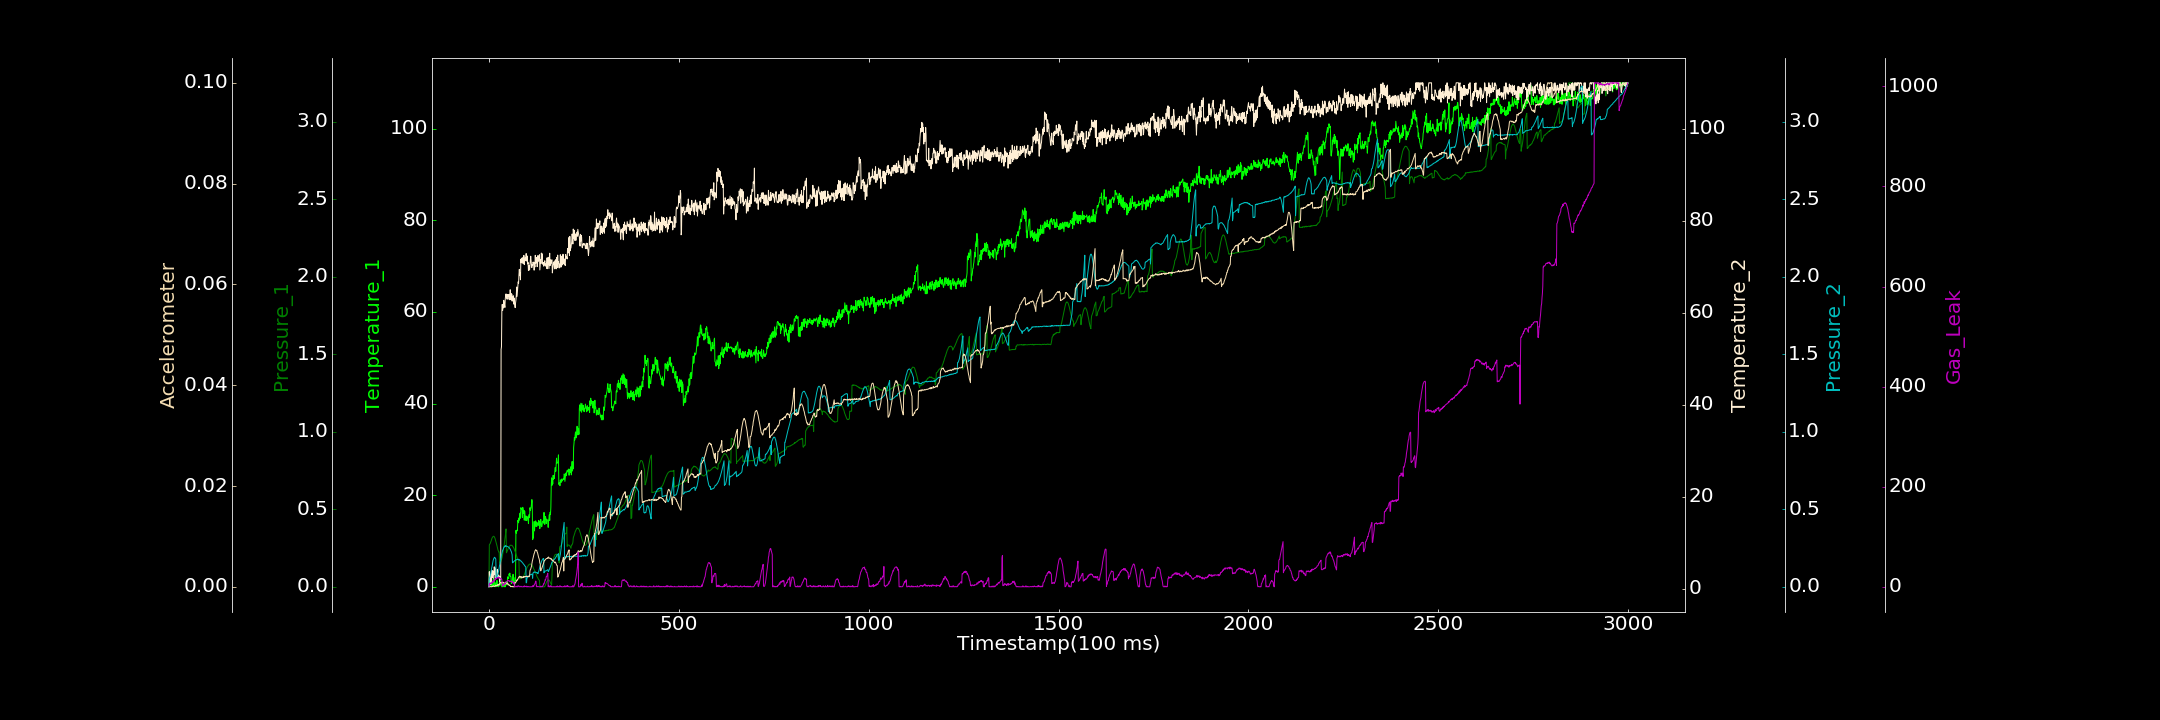

Source data for this figure (header and first rows):
0.000000000, 0.000000000, 0.000000000, 0.395800793, 0.000000000, 0.000033359, 0.000000000
1, 0.000000000, 0.2698, 3.693, 0.05547, 0.00007404, 6.143
2, 0.000000000, 0.2752, 1.477, 0.05844, 0.00008844, 5.322
3, 0.04389, 0.2766, 3.083, 0.06801, 0.0001057, 6.364
4, 0.76, 0.2847, 2.802, 0.07847, 0.000000000, 7.979
5, 1.362, 0.2909, 0.8976, 0.08783, 0.00001428, 6.019
6, 2.03, 0.297, 2.264, 0.1039, 0.00003606, 7.306
7, 0.000000000, 0.3063, 1.892, 0.1191, 0.0000114, 6.566
8, 0.06307, 0.3137, 3.964, 0.1304, 0.000000000, 8.805
9, 0.6502, 0.317, 2.433, 0.1454, 0.00009322, 8.306
10, 0.4044, 0.3206, 3.353, 0.1564, 0.000143, 10.1
11, 0.1234, 0.3253, 3.83, 0.1693, 0.00007627, 12.44
12, 1.988, 0.3253, 3.104, 0.1769, 0.0001899, 9.089
13, 0.1546, 0.3256, 2.207, 0.1845, 0.000176, 11.25
14, 0.7334, 0.3224, 4.736, 0.1881, 0.0001186, 11.94
15, 1.144, 0.318, 3.149, 0.1906, 0.00006923, 14.42
16, 0.000000000, 0.3123, 4.558, 0.1855, 0.0001306, 13.42
17, 0.6957, 0.3035, 3.463, 0.1847, 0.000128, 15.88
18, 0.6516, 0.2944, 2.21, 0.1785, 0.0003221, 17.04
19, 0.9217, 0.2838, 2.269, 0.05625, 0.0002984, 15.89
20, 0.09564, 0.275, 2.622, 0.05746, 0.0002129, 16.26
21, 1.386, 0.266, 2.664, 0.0652, 0.0002534, 18.19
22, 0.4087, 0.2547, 4.198, 0.06924, 0.0001499, 18.42
23, 0.204, 0.2427, 2.416, 0.07595, 0.0004487, 17.73
24, 0.3461, 0.2352, 2.918, 0.08662, 0.0004596, 18.7
25, 0.000000000, 0.2312, 2.841, 0.09873, 0.0003296, 19.01
26, 0.0727, 0.2241, 2.969, 0.1079, 0.0003755, 17.55
27, 0.723, 0.2243, 2.548, 0.1244, 0.0003289, 18.62
28, 0.8481, 0.1523, 1.579, 0.1391, 0.0007664, 18.29
29, 1.508, 0.1516, 2.566, 0.1491, 0.0007997, 16.5
30, 0.3746, 0.1581, 2.624, 0.1662, 0.0008564, 17.17
31, 0.728, 0.1599, 2.057, 0.1789, 0.0008798, 16.85
32, 0.4625, 0.1669, 52, 0.1886, 0.0006524, 15.07
33, 0.5055, 0.1744, 52.59, 0.2052, 0.0008149, 15.4
34, 0.000000000, 0.1829, 60.42, 0.2144, 0.0009055, 14.52
35, 0.000000000, 0.1924, 61.82, 0.2249, 0.0009463, 1.864
36, 0.7378, 0.2065, 60.5, 0.2345, 0.0008041, 1.377
37, 0.000000000, 0.2217, 61.77, 0.2389, 0.0009193, 3.713
38, 0.6477, 0.2372, 61.04, 0.2468, 0.0008084, 2.134
39, 0.556, 0.2522, 62.69, 0.2529, 0.0008409, 4.404
40, 0.2704, 0.2674, 61.77, 0.2578, 0.0007176, 5.742
41, 0.000000000, 0.2902, 61.68, 0.2572, 0.0007125, 5.274
42, 0.5569, 0.3093, 61.15, 0.2636, 0.0004915, 7.18
43, 0.000000000, 0.3275, 63.06, 0.2649, 0.0008018, 5.434
44, 0.2718, 0.3519, 63.67, 0.2609, 0.0009281, 7.617
45, 0.9058, 0.3735, 64.09, 0.2643, 0.0007379, 9.01
46, 1.138, 0.2194, 63.48, 0.2623, 0.0005756, 9.972
47, 1.153, 0.2236, 63.14, 0.2614, 0.000708, 10.16
48, 0.4148, 0.2299, 62.92, 0.2599, 0.0007974, 10.67
49, 2.17, 0.2371, 63.95, 0.2603, 0.0005685, 12.51
50, 1.878, 0.2421, 63.5, 0.2577, 0.0005165, 13.01
51, 1.932, 0.2468, 63.75, 0.2572, 0.0005748, 12.34
52, 1.772, 0.2537, 63.93, 0.2545, 0.0003343, 12.4
53, 2.829, 0.2573, 62.92, 0.253, 0.0003402, 11.24
54, 2.57, 0.2601, 64.01, 0.25, 0.0002784, 10.31
55, 2.997, 0.2653, 62.81, 0.2466, 0.0003494, 12.04
56, 2.275, 0.2672, 65, 0.2424, 0.0001825, 11.19
57, 2.295, 0.2687, 62.96, 0.2373, 0.00002095, 10.5
58, 2.177, 0.2674, 64.17, 0.2308, 0.00006662, 10.79
59, 0.7066, 0.267, 62.77, 0.2264, 0.00004441, 10.54
60, 1.198, 0.2682, 64.07, 0.2167, 0.00002749, 10.14
... 2,939 more rows
